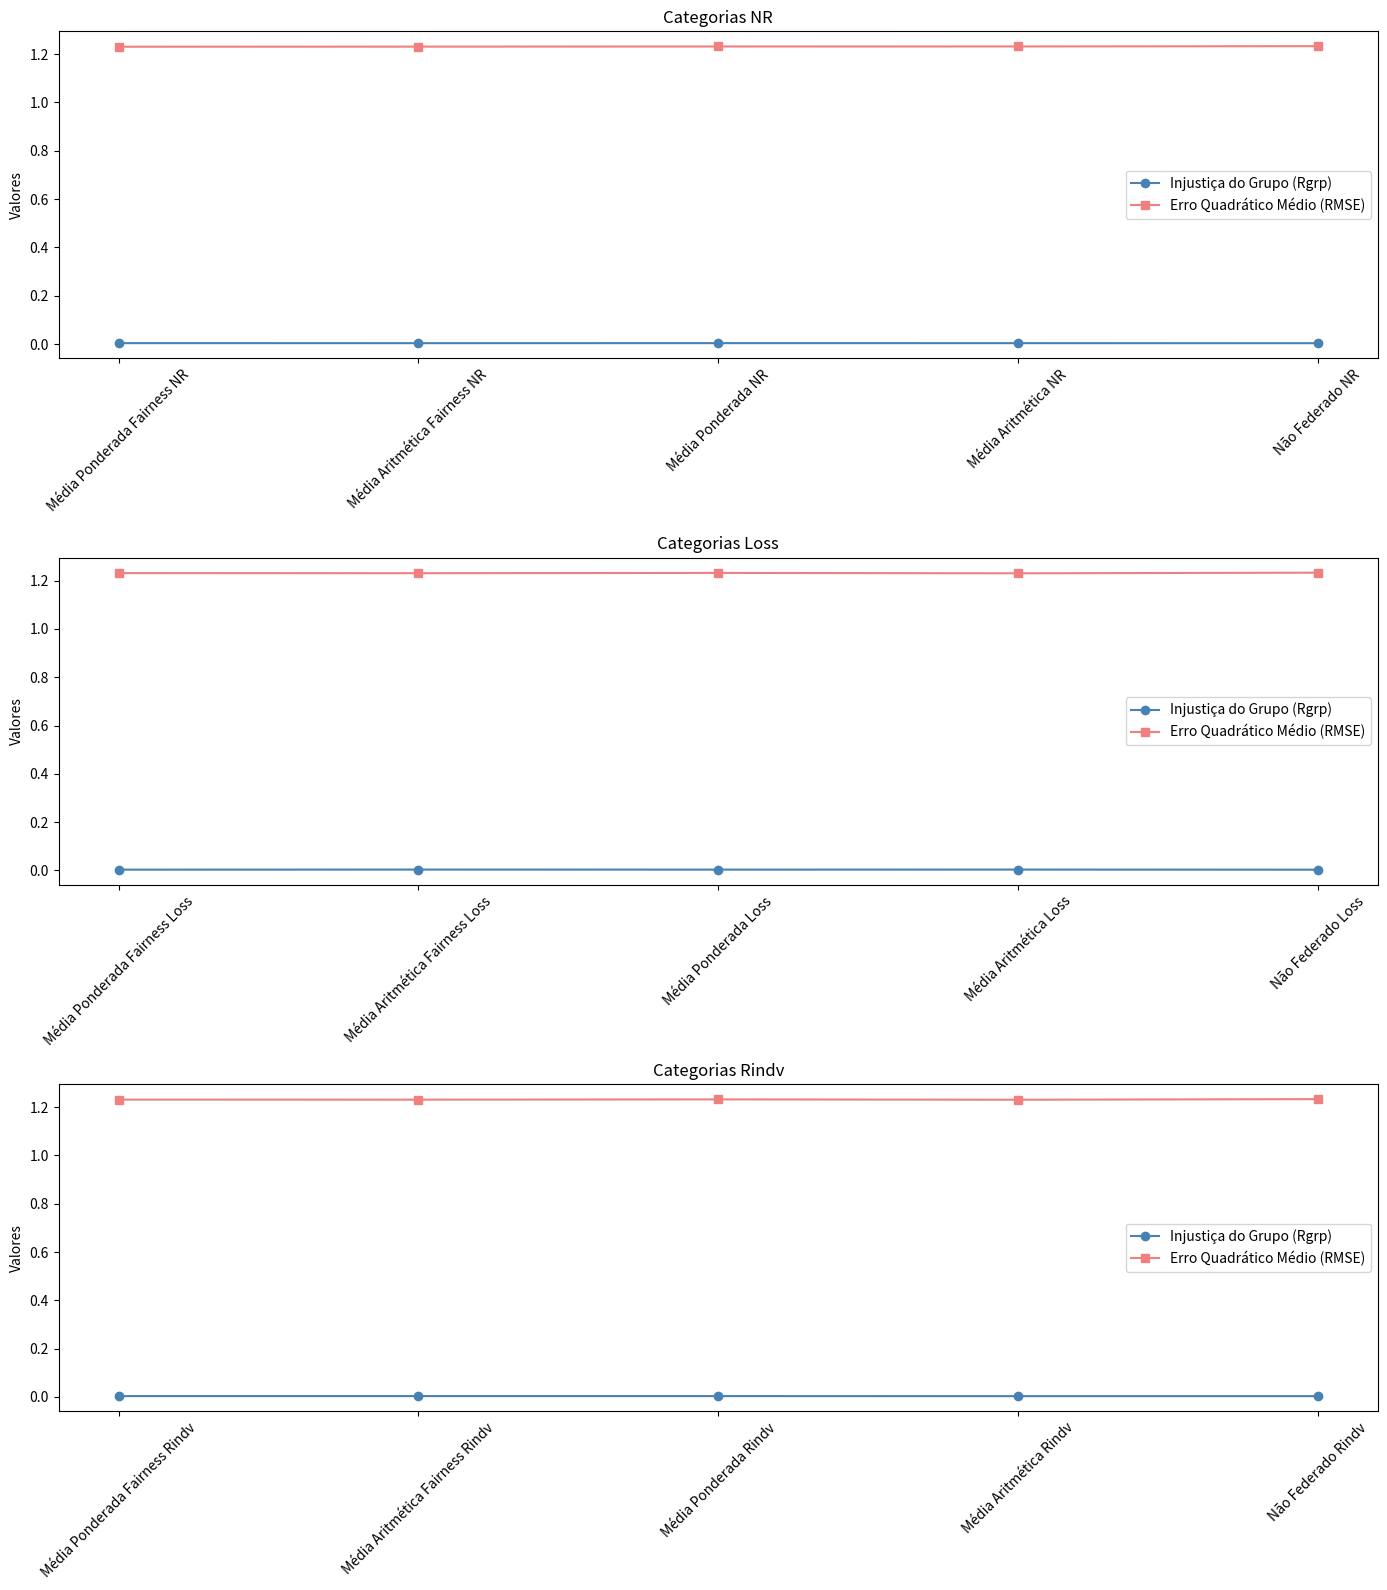

Generate this figure with matplotlib:
import matplotlib.pyplot as plt
import numpy as np

# Dados de Injustiça do Grupo (Rgrp) e Erro Quadrático Médio (RMSE)
valores_Rgrp = [
    0.003770662, 0.003667223, 0.003752720, 0.003697577, 0.003540524,
    0.003498854, 0.003863712, 0.003662662, 0.003819881, 0.003413113,
    0.003695758, 0.003760421, 0.003736970, 0.003509771, 0.003583554
]

valores_RMSE = [
    1.230573416, 1.230862379, 1.231484532, 1.231635094, 1.232785702,
    1.231122136, 1.230731368, 1.231925964, 1.230286479, 1.232954264,
    1.230955720, 1.230825067, 1.231920481, 1.230504751, 1.232975006
]

categorias = [
    'Média Ponderada Fairness NR', 'Média Aritmética Fairness NR', 'Média Ponderada NR', 'Média Aritmética NR', 'Não Federado NR',
    'Média Ponderada Fairness Loss', 'Média Aritmética Fairness Loss', 'Média Ponderada Loss', 'Média Aritmética Loss', 'Não Federado Loss',
    'Média Ponderada Fairness Rindv', 'Média Aritmética Fairness Rindv', 'Média Ponderada Rindv', 'Média Aritmética Rindv', 'Não Federado Rindv'
]

# Separando as categorias por tipo
categorias_NR = categorias[0:5]
categorias_Loss = categorias[5:10]
categorias_Rindv = categorias[10:15]

# Criando subplots para cada conjunto de categorias
fig, axs = plt.subplots(3, 1, figsize=(14, 16))

# Subplot para NR
axs[0].plot(categorias_NR, valores_Rgrp[0:5], marker='o', color='steelblue', label='Injustiça do Grupo (Rgrp)')
axs[0].plot(categorias_NR, valores_RMSE[0:5], marker='s', color='lightcoral', label='Erro Quadrático Médio (RMSE)')
axs[0].set_title('Categorias NR')
axs[0].set_ylabel('Valores')
axs[0].legend()
axs[0].tick_params(axis='x', rotation=45)  # Rotaciona rótulos do eixo x

# Subplot para Loss
axs[1].plot(categorias_Loss, valores_Rgrp[5:10], marker='o', color='steelblue', label='Injustiça do Grupo (Rgrp)')
axs[1].plot(categorias_Loss, valores_RMSE[5:10], marker='s', color='lightcoral', label='Erro Quadrático Médio (RMSE)')
axs[1].set_title('Categorias Loss')
axs[1].set_ylabel('Valores')
axs[1].legend()
axs[1].tick_params(axis='x', rotation=45)  # Rotaciona rótulos do eixo x

# Subplot para Rindv
axs[2].plot(categorias_Rindv, valores_Rgrp[10:15], marker='o', color='steelblue', label='Injustiça do Grupo (Rgrp)')
axs[2].plot(categorias_Rindv, valores_RMSE[10:15], marker='s', color='lightcoral', label='Erro Quadrático Médio (RMSE)')
axs[2].set_title('Categorias Rindv')
axs[2].set_ylabel('Valores')
axs[2].legend()
axs[2].tick_params(axis='x', rotation=45)  # Rotaciona rótulos do eixo x

plt.tight_layout()
plt.show()
